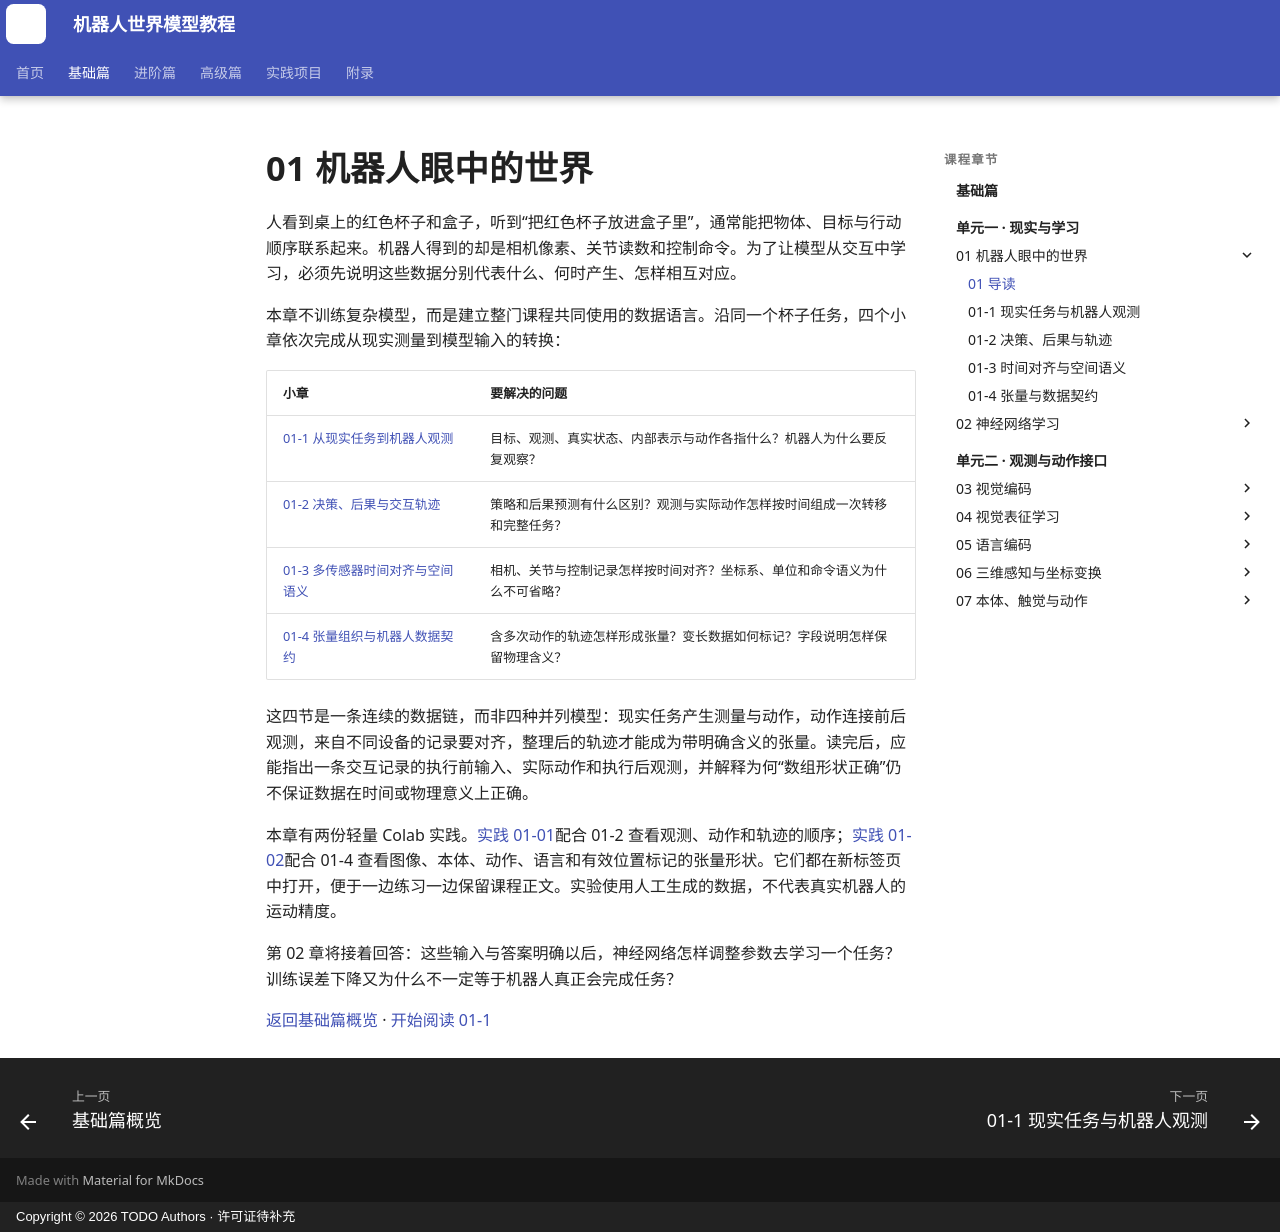

repository: qi-robotics/robot-world-model-tutorial · page: basics/01-robot-view-of-the-world/index.html · generator: mkdocs · copyright: Copyright © 2026 TODO Authors · 许可证待补充

# 01 机器人眼中的世界

人看到桌上的红色杯子和盒子，听到“把红色杯子放进盒子里”，通常能把物体、目标与行动顺序联系起来。机器人得到的却是相机像素、关节读数和控制命令。为了让模型从交互中学习，必须先说明这些数据分别代表什么、何时产生、怎样相互对应。

本章不训练复杂模型，而是建立整门课程共同使用的数据语言。沿同一个杯子任务，四个小章依次完成从现实测量到模型输入的转换：

| 小章 | 要解决的问题 |
| --- | --- |
| [01-1 从现实任务到机器人观测](01-1-robot-observation.md) | 目标、观测、真实状态、内部表示与动作各指什么？机器人为什么要反复观察？ |
| [01-2 决策、后果与交互轨迹](01-2-policy-and-trajectory.md) | 策略和后果预测有什么区别？观测与实际动作怎样按时间组成一次转移和完整任务？ |
| [01-3 多传感器时间对齐与空间语义](01-3-synchronization-and-coordinates.md) | 相机、关节与控制记录怎样按时间对齐？坐标系、单位和命令语义为什么不可省略？ |
| [01-4 张量组织与机器人数据契约](01-4-tensors-and-data-contract.md) | 含多次动作的轨迹怎样形成张量？变长数据如何标记？字段说明怎样保留物理含义？ |

这四节是一条连续的数据链，而非四种并列模型：现实任务产生测量与动作，动作连接前后观测，来自不同设备的记录要对齐，整理后的轨迹才能成为带明确含义的张量。读完后，应能指出一条交互记录的执行前输入、实际动作和执行后观测，并解释为何“数组形状正确”仍不保证数据在时间或物理意义上正确。

本章有两份轻量 Colab 实践。<a href="https://colab.research.google.com/github/qi-robotics/robot-world-model-tutorial/blob/main/colab/basics/01/01-01-observation-and-trajectory.ipynb" target="_blank" rel="noopener noreferrer">实践 01-01</a>配合 01-2 查看观测、动作和轨迹的顺序；<a href="https://colab.research.google.com/github/qi-robotics/robot-world-model-tutorial/blob/main/colab/basics/01/01-02-tensor-shapes.ipynb" target="_blank" rel="noopener noreferrer">实践 01-02</a>配合 01-4 查看图像、本体、动作、语言和有效位置标记的张量形状。它们都在新标签页中打开，便于一边练习一边保留课程正文。实验使用人工生成的数据，不代表真实机器人的运动精度。

第 02 章将接着回答：这些输入与答案明确以后，神经网络怎样调整参数去学习一个任务？训练误差下降又为什么不一定等于机器人真正会完成任务？

[返回基础篇概览](index.md) · [开始阅读 01-1](01-1-robot-observation.md)
